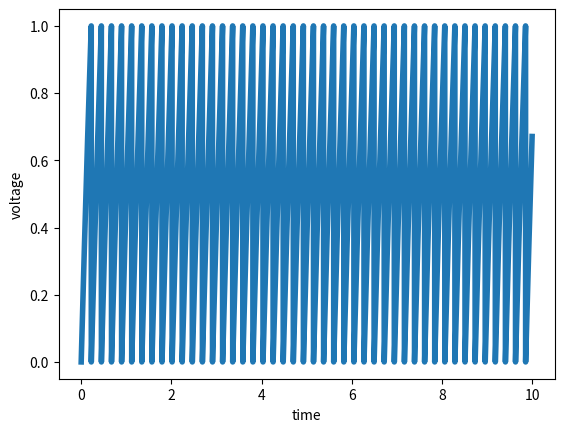

This figure's Python source:
#!/usr/bin/env python3
# -*- coding: utf-8 -*-
"""
lif_mod.py

simulates and computes statistics of the leaky integrate and fire model.
"""

import numpy as np
import matplotlib.pyplot as plt

taum = 1    # membrane time constant (ms)
urest = 0   # resting potential (mV)
R = 1       # resistance (ohms)
I = 5       # input current (mA)
uth = 1     # spiking threshold (mV)

T = 10      # total time to run
dt = 0.001   # time step
nt = int(np.round(T/dt)+1)     # number of entries in vector array (mV)
tvec = np.linspace(0,T,nt)     # time vector (ms)

u = np.zeros(nt)   # vector of voltage entries
st = 0             # initialize vector of spike times

for j in np.arange(nt-1):
    u[j+1] = u[j]+dt*(R*I-u[j])/taum;
    if u[j+1]>uth:
        u[j+1]=urest;                   # reset the voltage to resting potential
        st = np.append(st,tvec[j+1])    # add on another spike time

# estimate the rate        
rateest = st[-1]-st[-2]
 
# plot commands
fig = plt.figure()       
plt.plot(tvec,u,linewidth=4.0)
plt.xlabel('time')
plt.ylabel('voltage')
plt.show()
fig.savefig('lif_model.png', dpi=fig.dpi)
